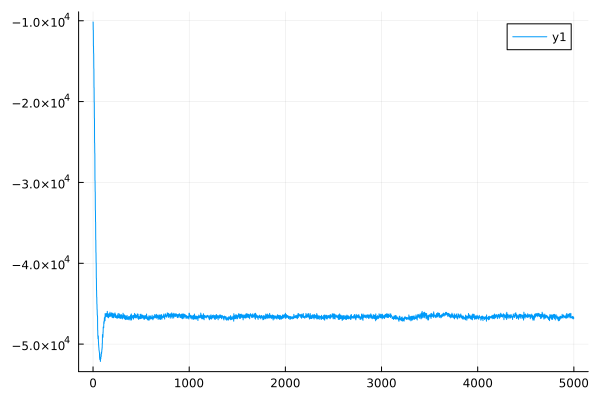

The table this chart was drawn from, first rows:
0	-10152.526753661632
1	-10156
2	-11153
3	-11158
4	-13144
5	-13144
6	-14040
7	-14045
8	-15918
9	-15922
10	-18270
11	-18272
12	-20093
13	-20096
14	-22077
15	-22084
16	-25114
17	-25117
18	-26396
19	-26406
20	-29778
21	-29777
22	-31142
23	-31149
24	-33463
25	-33468
26	-34876
27	-34885
28	-37112
29	-37117
30	-38671
31	-38679
32	-39944
33	-39948
34	-41861
35	-41863
36	-43341
37	-43340
38	-44194
39	-44194
40	-45054
41	-45058
42	-45726
43	-45729
44	-46391
45	-46389
46	-46585
47	-46587
48	-48280
49	-48279
50	-49025
51	-49022
52	-49347
53	-49353
54	-48990
55	-48989
56	-49723
57	-49729
58	-50146
59	-50145
60	-50428
... 4,939 more rows
